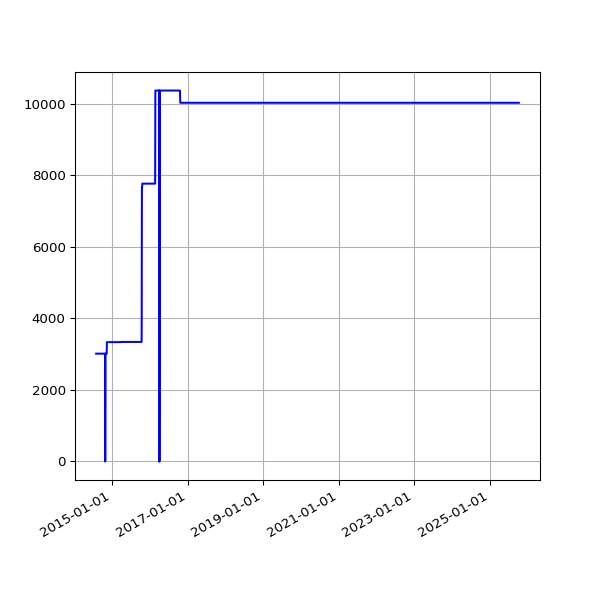

The table this chart was drawn from, first rows:
date, value
2014-08-01 02:45:26 +0100, 3014
2014-08-02 02:34:49 +0100, 3014
2014-08-03 03:05:19 +0100, 3014
2014-08-04 02:45:32 +0100, 3014
2014-08-05 02:45:33 +0100, 3014
2014-08-06 02:43:20 +0100, 3014
2014-08-07 02:41:52 +0100, 3014
2014-08-08 02:43:24 +0100, 3014
2014-08-09 02:35:17 +0100, 3014
2014-08-10 02:37:17 +0100, 3014
2014-08-11 02:49:09 +0100, 3014
2014-08-12 02:36:56 +0100, 3014
2014-08-13 02:41:52 +0100, 3014
2014-08-14 02:39:20 +0100, 3014
2014-08-15 02:40:32 +0100, 3014
2014-08-16 02:39:22 +0100, 3014
2014-08-17 02:37:23 +0100, 3014
2014-08-18 02:40:14 +0100, 3014
2014-08-19 02:41:31 +0100, 3014
2014-08-20 02:41:02 +0100, 3014
2014-08-21 02:46:25 +0100, 3014
2014-08-22 02:42:42 +0100, 3014
2014-08-23 02:49:08 +0100, 3014
2014-08-24 02:41:34 +0100, 3014
2014-08-25 02:44:26 +0100, 3014
2014-08-26 02:45:33 +0100, 3014
2014-08-27 02:47:23 +0100, 3014
2014-08-28 02:45:45 +0100, 3014
2014-08-29 02:52:17 +0100, 3014
2014-08-30 02:41:53 +0100, 3014
2014-08-31 02:41:54 +0100, 3014
2014-09-01 02:41:45 +0100, 3014
2014-09-02 02:56:38 +0100, 3014
2014-09-03 02:53:41 +0100, 3014
2014-09-04 03:09:09 +0100, 3014
2014-09-05 02:53:14 +0100, 3014
2014-09-06 02:45:18 +0100, 3014
2014-09-07 02:42:16 +0100, 3014
2014-09-08 03:37:13 +0100, 3014
2014-09-09 02:50:39 +0100, 3014
2014-09-10 02:53:39 +0100, 3014
2014-09-11 03:39:38 +0100, 3014
2014-09-12 02:44:06 +0100, 3014
2014-09-13 02:45:19 +0100, 3014
2014-09-14 02:46:09 +0100, 3014
2014-09-15 02:51:21 +0100, 3014
2014-09-16 02:51:21 +0100, 3014
2014-09-17 02:50:45 +0100, 3014
2014-09-18 02:52:25 +0100, 3014
2014-09-19 02:50:21 +0100, 3014
2014-09-20 02:42:56 +0100, 3014
2014-09-21 02:40:59 +0100, 3014
2014-09-22 02:50:35 +0100, 3014
2014-09-23 02:41:41 +0100, 3014
2014-09-24 02:44:22 +0100, 3014
2014-09-25 02:55:33 +0100, 3014
2014-09-26 02:52:05 +0100, 3014
2014-09-27 02:42:14 +0100, 3014
2014-09-28 02:39:29 +0100, 3014
2014-09-29 02:49:32 +0100, 3014
... 2,990 more rows
